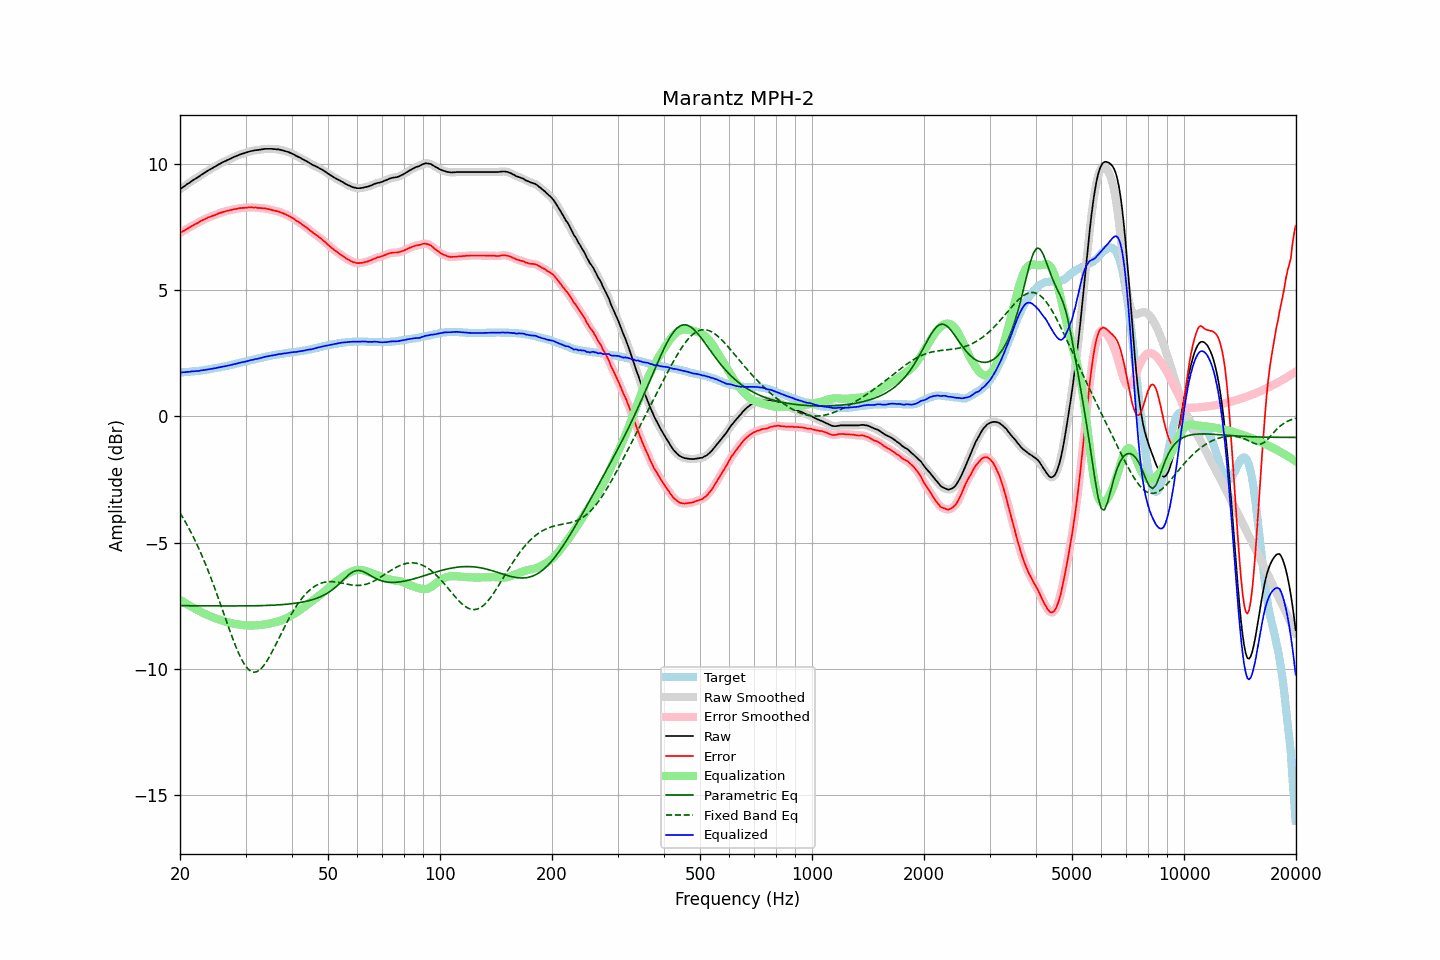

Source data for this figure (header and first rows):
frequency, raw, error, smoothed, error_smoothed, equalization, parametric_eq, fixed_band_eq, equalized_raw, equalized_smoothed, target
20.00, 9.02, 7.27, 9.01, 7.28, -7.27, -7.50, -3.82, 1.74, 1.74, 1.74
20.20, 9.06, 7.31, 9.06, 7.31, -7.31, -7.50, -3.93, 1.74, 1.75, 1.74
20.40, 9.11, 7.35, 9.10, 7.35, -7.35, -7.51, -4.03, 1.75, 1.75, 1.75
20.61, 9.15, 7.38, 9.15, 7.39, -7.39, -7.51, -4.15, 1.75, 1.76, 1.76
20.81, 9.20, 7.43, 9.19, 7.43, -7.43, -7.51, -4.26, 1.77, 1.76, 1.76
21.02, 9.24, 7.46, 9.24, 7.47, -7.47, -7.51, -4.37, 1.77, 1.77, 1.77
21.23, 9.28, 7.50, 9.28, 7.51, -7.50, -7.51, -4.49, 1.77, 1.78, 1.77
21.44, 9.33, 7.54, 9.32, 7.54, -7.54, -7.51, -4.62, 1.79, 1.78, 1.78
21.66, 9.37, 7.57, 9.37, 7.58, -7.58, -7.51, -4.74, 1.79, 1.79, 1.79
21.87, 9.41, 7.62, 9.41, 7.61, -7.61, -7.51, -4.87, 1.79, 1.80, 1.79
22.09, 9.45, 7.64, 9.45, 7.64, -7.65, -7.51, -5.00, 1.80, 1.80, 1.80
22.31, 9.49, 7.68, 9.49, 7.68, -7.68, -7.51, -5.14, 1.80, 1.80, 1.81
22.54, 9.53, 7.71, 9.53, 7.71, -7.72, -7.51, -5.28, 1.81, 1.81, 1.81
22.76, 9.58, 7.75, 9.57, 7.75, -7.75, -7.51, -5.43, 1.83, 1.82, 1.82
22.99, 9.62, 7.78, 9.62, 7.78, -7.78, -7.51, -5.57, 1.83, 1.83, 1.83
23.22, 9.66, 7.81, 9.66, 7.82, -7.81, -7.51, -5.72, 1.84, 1.84, 1.84
23.45, 9.70, 7.84, 9.70, 7.85, -7.84, -7.51, -5.88, 1.85, 1.85, 1.85
23.69, 9.74, 7.87, 9.74, 7.87, -7.87, -7.51, -6.04, 1.86, 1.86, 1.86
23.92, 9.78, 7.90, 9.77, 7.90, -7.90, -7.51, -6.20, 1.88, 1.87, 1.87
24.16, 9.81, 7.92, 9.81, 7.93, -7.93, -7.51, -6.36, 1.88, 1.88, 1.88
24.40, 9.85, 7.95, 9.85, 7.95, -7.95, -7.51, -6.53, 1.89, 1.89, 1.89
24.65, 9.89, 7.97, 9.88, 7.97, -7.98, -7.51, -6.70, 1.91, 1.90, 1.91
24.89, 9.92, 8.00, 9.92, 8.00, -8.00, -7.51, -6.88, 1.91, 1.92, 1.92
25.14, 9.96, 8.02, 9.96, 8.02, -8.03, -7.51, -7.05, 1.93, 1.93, 1.93
25.39, 10.00, 8.05, 9.99, 8.05, -8.05, -7.52, -7.23, 1.95, 1.94, 1.94
25.65, 10.03, 8.07, 10.03, 8.08, -8.07, -7.52, -7.41, 1.95, 1.96, 1.95
25.91, 10.07, 8.09, 10.06, 8.10, -8.09, -7.52, -7.59, 1.97, 1.97, 1.97
26.16, 10.10, 8.11, 10.10, 8.12, -8.11, -7.52, -7.78, 1.98, 1.98, 1.98
26.43, 10.13, 8.13, 10.13, 8.13, -8.13, -7.52, -7.96, 1.99, 1.99, 1.99
26.69, 10.16, 8.15, 10.16, 8.15, -8.15, -7.52, -8.14, 2.00, 2.00, 2.00
26.96, 10.19, 8.16, 10.19, 8.17, -8.17, -7.52, -8.32, 2.02, 2.02, 2.02
27.23, 10.22, 8.18, 10.22, 8.18, -8.18, -7.52, -8.50, 2.03, 2.03, 2.03
27.50, 10.25, 8.19, 10.25, 8.20, -8.20, -7.52, -8.68, 2.05, 2.05, 2.05
27.77, 10.28, 8.21, 10.28, 8.21, -8.21, -7.52, -8.85, 2.06, 2.06, 2.06
28.05, 10.31, 8.22, 10.30, 8.22, -8.22, -7.52, -9.01, 2.08, 2.08, 2.08
28.33, 10.33, 8.23, 10.33, 8.24, -8.24, -7.52, -9.17, 2.09, 2.09, 2.09
28.62, 10.36, 8.24, 10.36, 8.25, -8.25, -7.52, -9.32, 2.11, 2.11, 2.11
28.90, 10.39, 8.26, 10.38, 8.26, -8.26, -7.52, -9.46, 2.13, 2.13, 2.12
29.19, 10.41, 8.26, 10.41, 8.27, -8.27, -7.52, -9.60, 2.14, 2.14, 2.14
29.48, 10.43, 8.27, 10.43, 8.27, -8.27, -7.51, -9.71, 2.15, 2.15, 2.15
29.78, 10.45, 8.27, 10.45, 8.28, -8.28, -7.51, -9.82, 2.17, 2.17, 2.17
30.08, 10.47, 8.28, 10.47, 8.28, -8.28, -7.51, -9.91, 2.18, 2.18, 2.18
30.38, 10.49, 8.28, 10.49, 8.29, -8.29, -7.51, -9.99, 2.20, 2.20, 2.20
30.68, 10.51, 8.29, 10.51, 8.29, -8.29, -7.51, -10.05, 2.22, 2.22, 2.21
30.99, 10.53, 8.29, 10.52, 8.29, -8.29, -7.51, -10.10, 2.23, 2.23, 2.23
31.30, 10.54, 8.29, 10.54, 8.29, -8.29, -7.51, -10.13, 2.25, 2.25, 2.24
31.61, 10.55, 8.28, 10.55, 8.29, -8.29, -7.51, -10.14, 2.26, 2.26, 2.26
31.93, 10.57, 8.29, 10.56, 8.29, -8.29, -7.51, -10.13, 2.28, 2.27, 2.27
32.24, 10.57, 8.27, 10.57, 8.28, -8.28, -7.51, -10.12, 2.28, 2.29, 2.29
32.57, 10.58, 8.27, 10.58, 8.27, -8.28, -7.51, -10.08, 2.30, 2.30, 2.30
32.89, 10.59, 8.26, 10.59, 8.27, -8.27, -7.50, -10.03, 2.32, 2.32, 2.32
33.22, 10.60, 8.26, 10.60, 8.26, -8.26, -7.50, -9.96, 2.33, 2.33, 2.33
33.55, 10.61, 8.25, 10.61, 8.26, -8.26, -7.50, -9.89, 2.35, 2.35, 2.35
33.89, 10.62, 8.25, 10.61, 8.25, -8.25, -7.50, -9.80, 2.37, 2.37, 2.36
34.23, 10.62, 8.23, 10.62, 8.24, -8.24, -7.50, -9.71, 2.38, 2.38, 2.38
34.57, 10.62, 8.22, 10.62, 8.23, -8.22, -7.49, -9.60, 2.39, 2.39, 2.39
34.92, 10.62, 8.21, 10.62, 8.21, -8.21, -7.49, -9.49, 2.41, 2.40, 2.40
35.27, 10.62, 8.19, 10.61, 8.20, -8.20, -7.49, -9.37, 2.42, 2.42, 2.42
35.62, 10.61, 8.17, 10.61, 8.18, -8.18, -7.49, -9.25, 2.42, 2.43, 2.43
35.97, 10.61, 8.16, 10.60, 8.16, -8.17, -7.48, -9.12, 2.44, 2.44, 2.44
... 635 more rows
